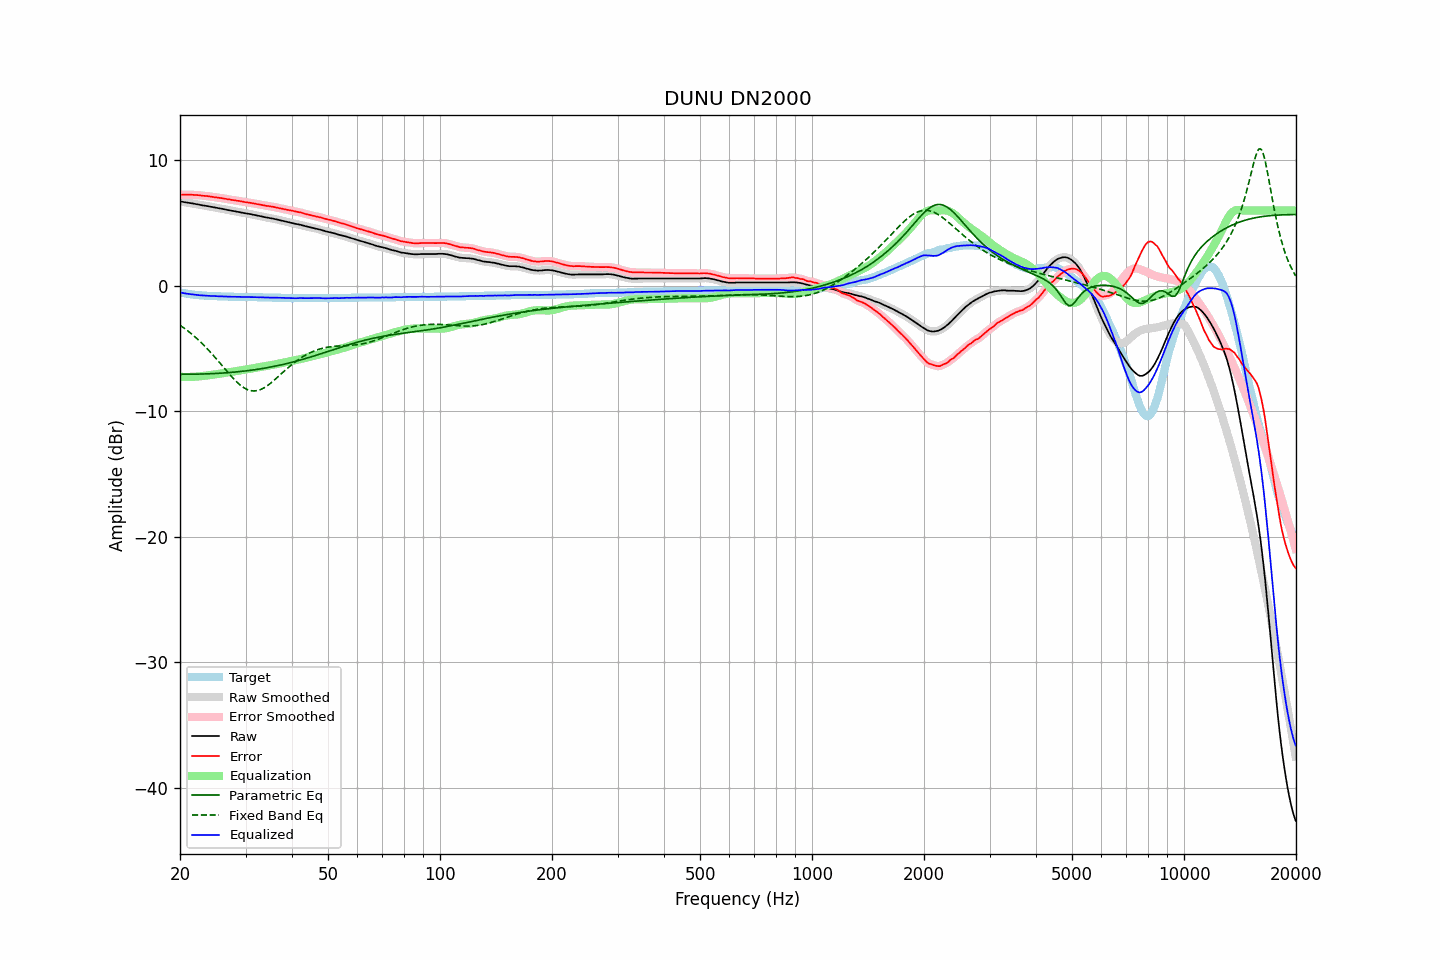

Values plotted in this chart, from the file beside it:
frequency, raw, error, smoothed, error_smoothed, equalization, parametric_eq, fixed_band_eq, equalized_raw, equalized_smoothed, target
20.00, 6.72, 7.25, 6.72, 7.25, -7.25, -7.05, -3.14, -0.53, -0.53, -0.53
20.20, 6.70, 7.26, 6.70, 7.26, -7.25, -7.05, -3.23, -0.55, -0.55, -0.56
20.40, 6.68, 7.26, 6.68, 7.26, -7.26, -7.05, -3.32, -0.58, -0.58, -0.58
20.61, 6.66, 7.26, 6.66, 7.26, -7.26, -7.05, -3.41, -0.60, -0.60, -0.60
20.81, 6.64, 7.26, 6.64, 7.26, -7.26, -7.05, -3.51, -0.62, -0.62, -0.62
21.02, 6.62, 7.26, 6.62, 7.26, -7.26, -7.05, -3.61, -0.64, -0.64, -0.64
21.23, 6.60, 7.26, 6.60, 7.26, -7.26, -7.05, -3.71, -0.66, -0.66, -0.66
21.44, 6.58, 7.26, 6.58, 7.26, -7.26, -7.04, -3.81, -0.67, -0.68, -0.68
21.66, 6.55, 7.25, 6.56, 7.25, -7.25, -7.04, -3.92, -0.70, -0.69, -0.70
21.87, 6.53, 7.24, 6.53, 7.24, -7.24, -7.04, -4.03, -0.71, -0.71, -0.71
22.09, 6.51, 7.24, 6.51, 7.24, -7.23, -7.04, -4.14, -0.72, -0.72, -0.73
22.31, 6.49, 7.23, 6.49, 7.23, -7.22, -7.04, -4.26, -0.73, -0.73, -0.74
22.54, 6.46, 7.21, 6.47, 7.21, -7.21, -7.03, -4.38, -0.75, -0.75, -0.75
22.76, 6.44, 7.20, 6.44, 7.20, -7.20, -7.03, -4.50, -0.76, -0.76, -0.76
22.99, 6.41, 7.18, 6.42, 7.18, -7.19, -7.03, -4.63, -0.77, -0.77, -0.77
23.22, 6.39, 7.17, 6.39, 7.17, -7.17, -7.02, -4.76, -0.78, -0.78, -0.78
23.45, 6.37, 7.16, 6.37, 7.16, -7.16, -7.02, -4.89, -0.78, -0.78, -0.79
23.69, 6.35, 7.15, 6.35, 7.15, -7.14, -7.01, -5.02, -0.79, -0.79, -0.80
23.92, 6.33, 7.13, 6.33, 7.13, -7.12, -7.01, -5.16, -0.79, -0.79, -0.80
24.16, 6.30, 7.11, 6.31, 7.11, -7.11, -7.00, -5.30, -0.81, -0.80, -0.81
24.40, 6.28, 7.09, 6.28, 7.09, -7.09, -7.00, -5.44, -0.81, -0.81, -0.81
24.65, 6.25, 7.07, 6.26, 7.07, -7.07, -6.99, -5.58, -0.82, -0.82, -0.82
24.89, 6.23, 7.05, 6.23, 7.05, -7.06, -6.99, -5.73, -0.82, -0.82, -0.82
25.14, 6.21, 7.04, 6.21, 7.03, -7.04, -6.98, -5.88, -0.82, -0.83, -0.83
25.39, 6.18, 7.02, 6.19, 7.02, -7.02, -6.97, -6.03, -0.84, -0.83, -0.84
25.65, 6.16, 7.00, 6.16, 7.00, -7.00, -6.96, -6.18, -0.84, -0.84, -0.84
25.91, 6.14, 6.99, 6.14, 6.98, -6.98, -6.96, -6.33, -0.84, -0.84, -0.85
26.16, 6.11, 6.96, 6.12, 6.96, -6.96, -6.95, -6.48, -0.85, -0.84, -0.85
26.43, 6.09, 6.94, 6.09, 6.94, -6.94, -6.94, -6.63, -0.85, -0.85, -0.85
26.69, 6.06, 6.92, 6.06, 6.92, -6.92, -6.93, -6.78, -0.85, -0.85, -0.86
26.96, 6.03, 6.89, 6.04, 6.90, -6.90, -6.92, -6.93, -0.86, -0.86, -0.86
27.23, 6.01, 6.88, 6.01, 6.87, -6.87, -6.91, -7.08, -0.86, -0.87, -0.87
27.50, 5.98, 6.85, 5.99, 6.85, -6.85, -6.90, -7.22, -0.87, -0.87, -0.87
27.77, 5.96, 6.83, 5.96, 6.83, -6.83, -6.89, -7.36, -0.87, -0.87, -0.87
28.05, 5.94, 6.82, 5.94, 6.81, -6.81, -6.87, -7.50, -0.87, -0.87, -0.88
28.33, 5.91, 6.79, 5.92, 6.79, -6.79, -6.86, -7.62, -0.88, -0.87, -0.88
28.62, 5.89, 6.77, 5.89, 6.77, -6.77, -6.85, -7.75, -0.88, -0.88, -0.88
28.90, 5.87, 6.76, 5.87, 6.75, -6.75, -6.84, -7.86, -0.88, -0.88, -0.89
29.19, 5.84, 6.73, 5.85, 6.73, -6.73, -6.82, -7.96, -0.89, -0.88, -0.89
29.48, 5.82, 6.71, 5.82, 6.71, -6.71, -6.81, -8.05, -0.89, -0.89, -0.89
29.78, 5.79, 6.68, 5.80, 6.68, -6.69, -6.79, -8.14, -0.89, -0.89, -0.89
30.08, 5.77, 6.66, 5.77, 6.66, -6.67, -6.78, -8.21, -0.89, -0.89, -0.89
30.38, 5.75, 6.65, 5.75, 6.65, -6.65, -6.76, -8.27, -0.89, -0.89, -0.90
30.68, 5.73, 6.63, 5.73, 6.63, -6.62, -6.75, -8.32, -0.89, -0.89, -0.90
30.99, 5.71, 6.61, 5.71, 6.61, -6.60, -6.73, -8.35, -0.89, -0.89, -0.90
31.30, 5.68, 6.58, 5.68, 6.58, -6.58, -6.71, -8.37, -0.90, -0.90, -0.90
31.61, 5.65, 6.56, 5.66, 6.56, -6.56, -6.69, -8.38, -0.91, -0.90, -0.91
31.93, 5.63, 6.54, 5.63, 6.53, -6.54, -6.67, -8.37, -0.90, -0.91, -0.91
32.24, 5.60, 6.51, 5.60, 6.51, -6.51, -6.66, -8.35, -0.91, -0.91, -0.91
32.57, 5.57, 6.49, 5.58, 6.49, -6.49, -6.64, -8.31, -0.92, -0.91, -0.92
32.89, 5.55, 6.47, 5.55, 6.47, -6.46, -6.62, -8.27, -0.91, -0.91, -0.92
33.22, 5.52, 6.44, 5.52, 6.44, -6.44, -6.59, -8.21, -0.92, -0.92, -0.92
33.55, 5.49, 6.42, 5.49, 6.42, -6.42, -6.57, -8.15, -0.93, -0.92, -0.93
33.89, 5.46, 6.39, 5.47, 6.39, -6.40, -6.55, -8.07, -0.93, -0.93, -0.93
34.23, 5.44, 6.37, 5.44, 6.37, -6.38, -6.53, -7.99, -0.93, -0.93, -0.93
34.57, 5.42, 6.36, 5.42, 6.35, -6.35, -6.50, -7.89, -0.93, -0.94, -0.94
34.92, 5.39, 6.33, 5.40, 6.33, -6.33, -6.48, -7.80, -0.94, -0.94, -0.94
35.27, 5.37, 6.31, 5.37, 6.31, -6.31, -6.46, -7.69, -0.94, -0.94, -0.94
35.62, 5.35, 6.30, 5.35, 6.29, -6.29, -6.43, -7.59, -0.93, -0.94, -0.95
35.97, 5.32, 6.27, 5.32, 6.27, -6.26, -6.41, -7.47, -0.94, -0.94, -0.95
... 635 more rows
